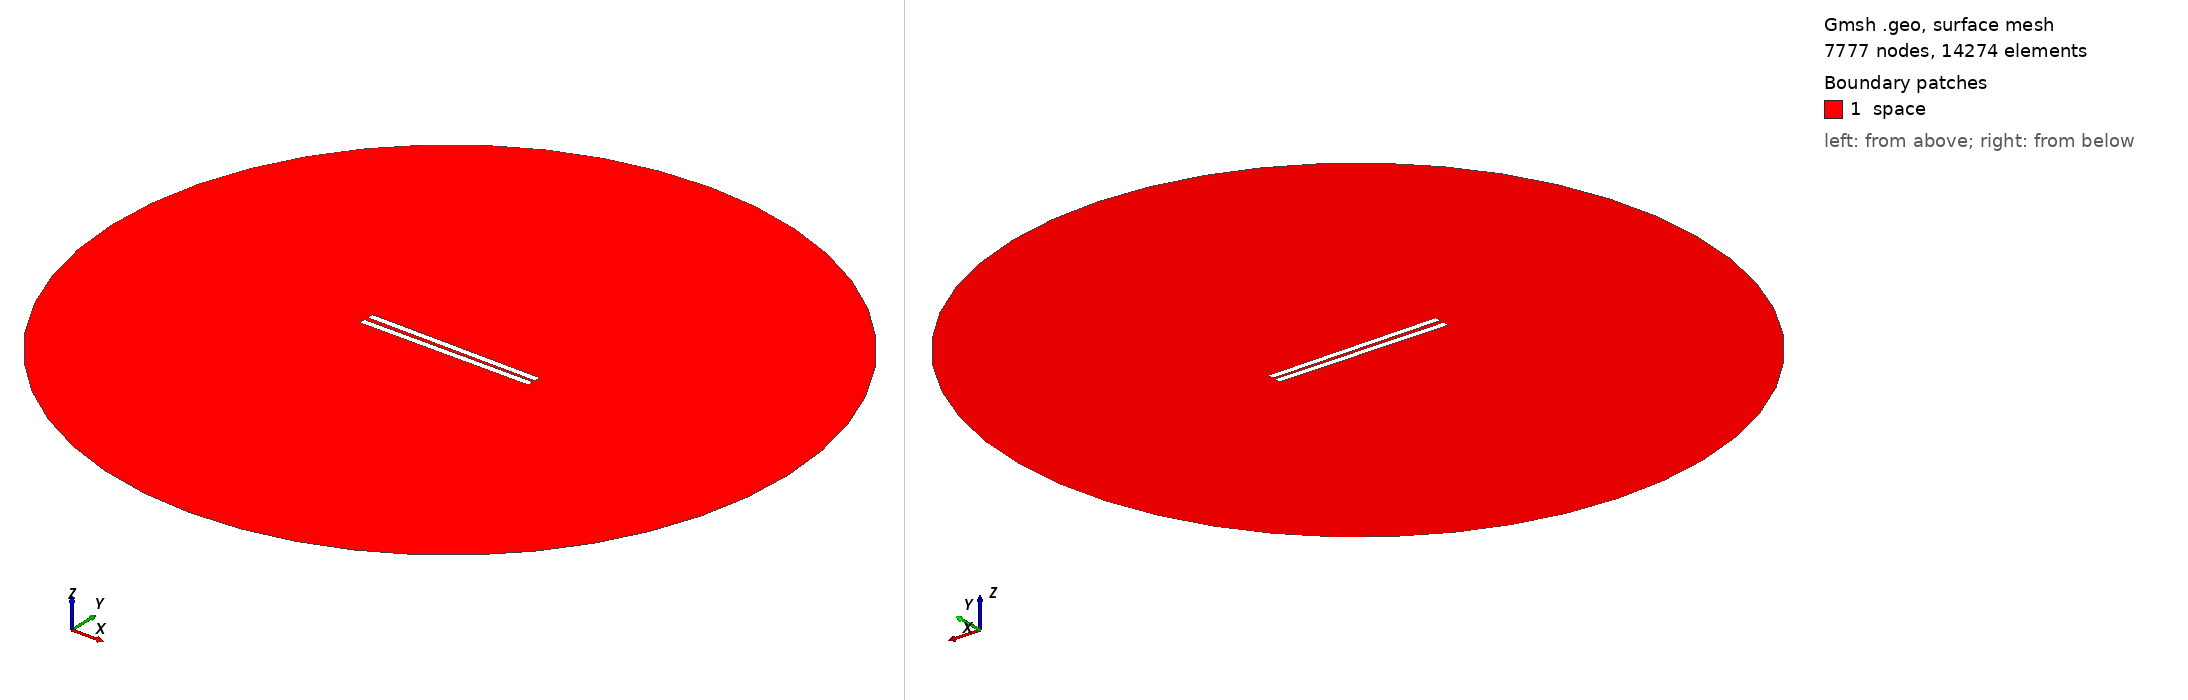

Gmsh geometry script, surface-meshed: 7777 nodes, 14274 surface elements. Boundary patches (legend numbers): 1 space. Left view from above one corner, right view from below the opposite corner. Legend entries are the model's physical surfaces. The drawing asked Gmsh for element sizes between 1% and 20% of the model's largest extent; the script's own settings can give other sizes.

=== 148.geo (drawn) ===
// Set the geometry kernel
SetFactory("OpenCASCADE");

//---------------------------------------
// Rectangles
//---------------------------------------

// Rectangle 1 (top)
Point(1) = {-49.84444444444444, 0.9722222222222222, 0, 1.0};
Point(2) = {49.84444444444444, 0.9722222222222222, 0, 1.0};
Point(3) = {49.84444444444444, 4.661111111111111, 0, 1.0};
Point(4) = {-49.84444444444444, 4.661111111111111, 0, 1.0};

Line(1) = {1, 2};
Line(2) = {2, 3};
Line(3) = {3, 4};
Line(4) = {4, 1};

Line Loop(1) = {1, 2, 3, 4};
Plane Surface(1) = {1};

Rotate { {0, 0, 1}, {0,  0.9722222222222222,  0}, -0.01 } {
  Surface{1};
}

// Rectangle 2 (bottom)
Point(5) = {-49.84444444444444, -0.9722222222222222, 0, 1.0};
Point(6) = {49.84444444444444, -0.9722222222222222, 0, 1.0};
Point(7) = {49.84444444444444, -4.661111111111111, 0, 1.0};
Point(8) = {-49.84444444444444, -4.661111111111111, 0, 1.0};

Line(5) = {5, 6};
Line(6) = {6, 7};
Line(7) = {7, 8};
Line(8) = {8, 5};

Line Loop(2) = {5, 6, 7, 8};
Plane Surface(2) = {2}; 


//---------------------------------------
// Circle
//---------------------------------------

// Define points
Point(9) = {0, 0, 0};        // Center
Point(10) = {200, 0, 0};     // Start point
Point(11) = {0, 200, 0};     // 90 degrees
Point(12) = {-200, 0, 0};    // 180 degrees
Point(13) = {0, -200, 0};    // 270 degrees

// Define circle arcs (each needs start, center, end)
Circle(9) = {10, 9, 11};
Circle(10) = {11, 9, 12};
Circle(11) = {12, 9, 13};
Circle(12) = {13, 9, 10};

// Define curve loop and surface if needed
Curve Loop(3) = {9, 10, 11, 12};
Surface(3) = {3};

//---------------------------------------
// Define Physical Groups
//---------------------------------------                

//--- Physical Curves
// Physical groups for boundaries
Physical Line("force_segment", 10) = {1};
Physical Line("upper_plate", 11) = {2, 3, 4};
Physical Line("lower_plate", 12) = {5, 6, 7, 8};
Physical Line("boundary", 20) = {9, 10, 11, 12};

// Subtract Rectangles from Circle
BooleanDifference{ Surface{3}; Delete; }{ Surface{1}; Surface{2}; Delete; }
//--- Physical Surfaces
Physical Surface("space", 30) = {3};


//---------------------------------------
// Fine mesh near the plates
//--------------------------------------- 

// Define a distance field for mesh refinement
Field[1] = Distance;
Field[1].CurvesList = {1, 2, 3, 4, 5, 6, 7, 8};  // Rectangle curves
Field[1].NumPointsPerCurve = 200;

c = 0.3;
// Define threshold field to control mesh size based on distance to attractor
Field[2] = Threshold;
Field[2].IField = 1;
Field[2].LcMin = c; // Minimum element size near the attractor
Field[2].LcMax = 100*c;  // Maximum element size away from the attractor
Field[2].DistMin = 0.01;
Field[2].DistMax = 40;

Background Field = 2;

//---------------------------------------
// 6. Generate the Mesh
//---------------------------------------
Mesh 2;  // 2D mesh generation
